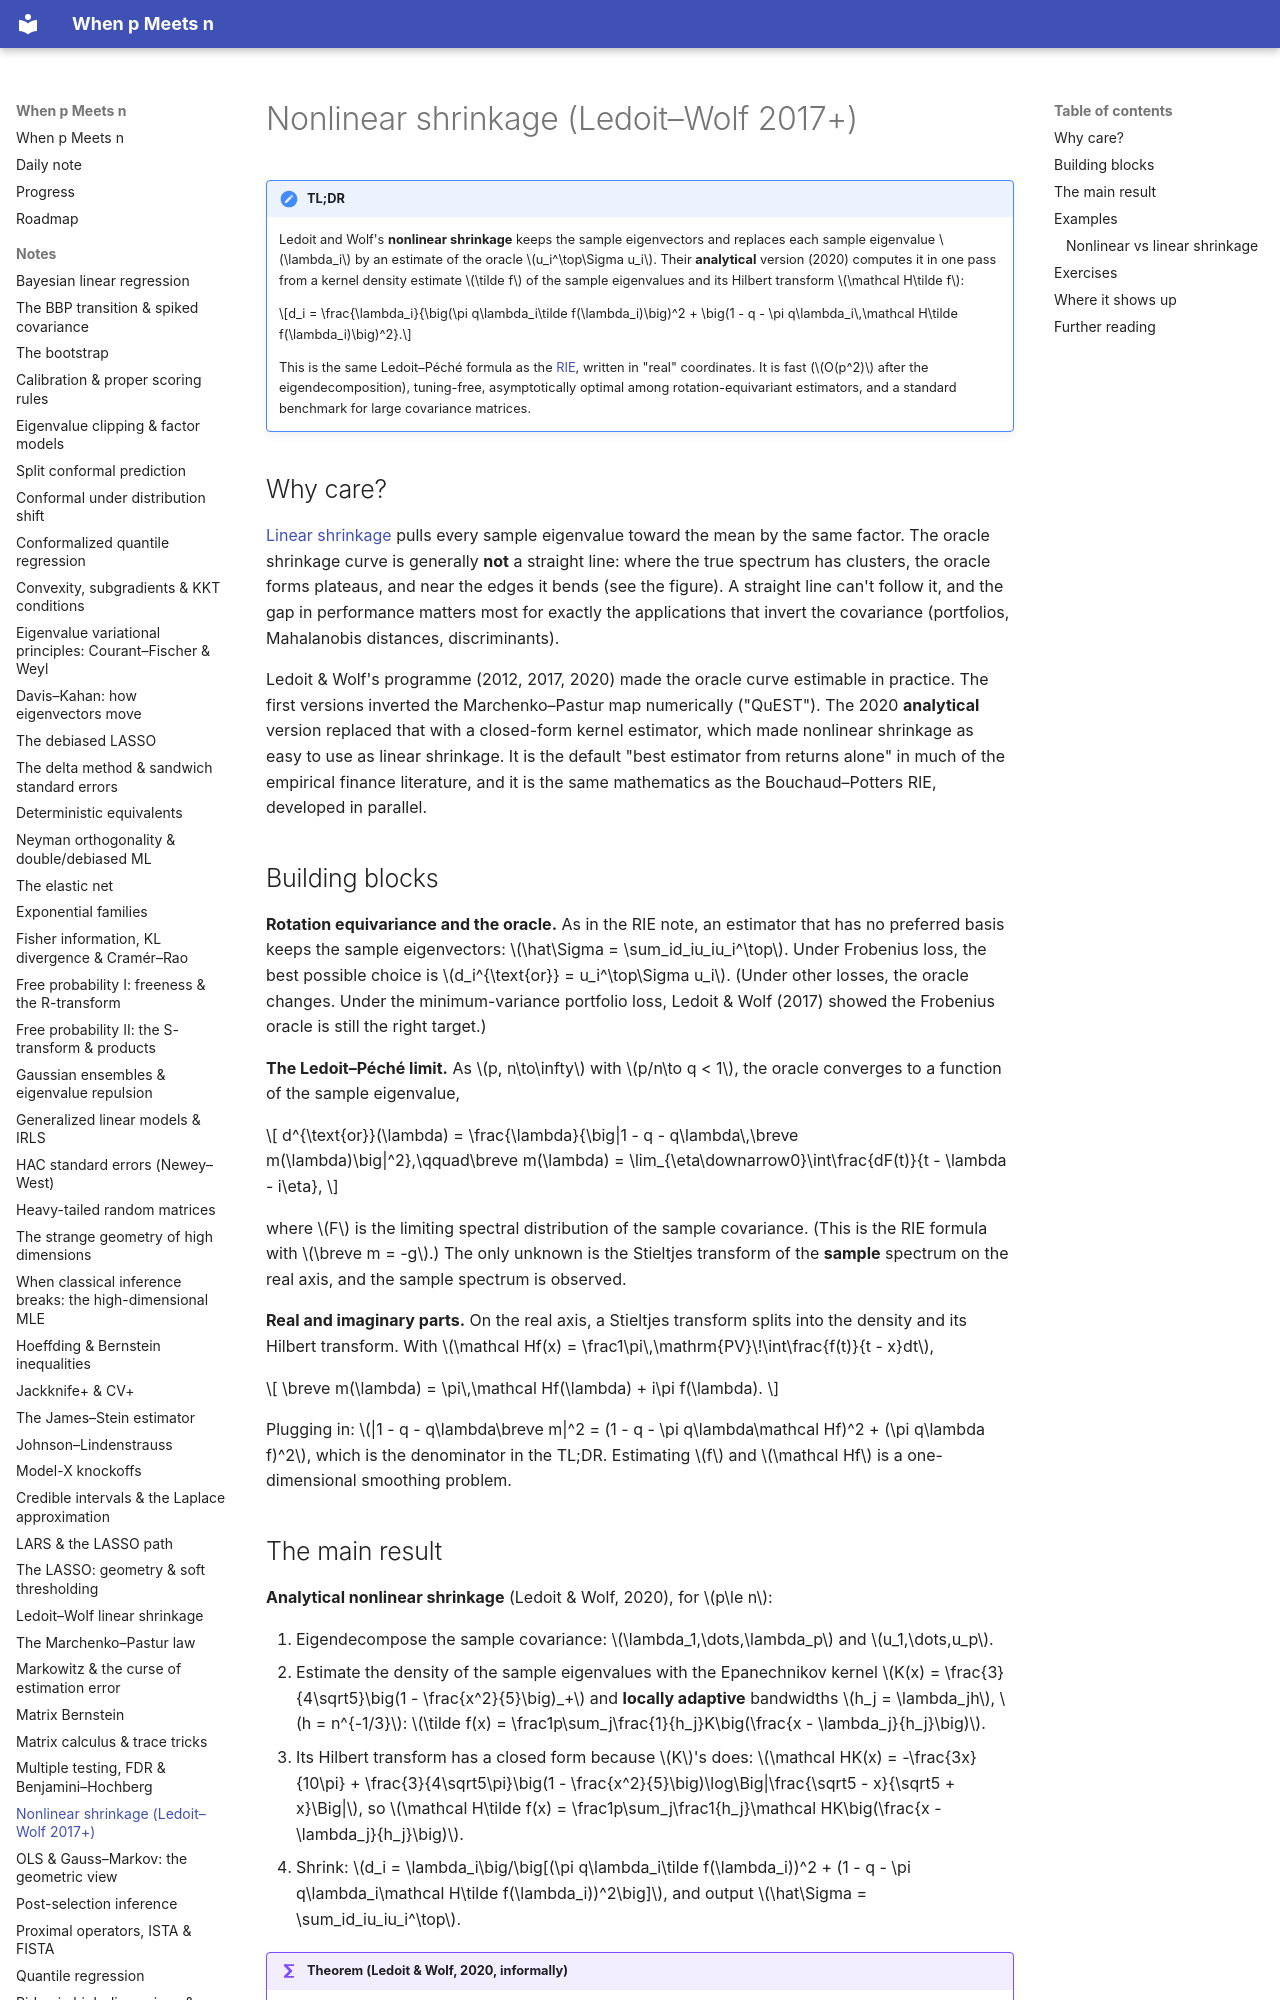

repository: BCTMM/High-Dimensional-Statistics-Notes · page: notes/nonlinear-shrinkage/index.html · generator: mkdocs

# Nonlinear shrinkage (Ledoit–Wolf 2017+)

!!! tldr "TL;DR"
    Ledoit and Wolf's **nonlinear shrinkage** keeps the sample eigenvectors and replaces each sample eigenvalue $\lambda_i$ by an estimate of the oracle $u_i^\top\Sigma u_i$. Their **analytical** version (2020) computes it in one pass from a kernel density estimate $\tilde f$ of the sample eigenvalues and its Hilbert transform $\mathcal H\tilde f$:
    
    $$d_i = \frac{\lambda_i}{\big(\pi q\lambda_i\tilde f(\lambda_i)\big)^2 + \big(1 - q - \pi q\lambda_i\,\mathcal H\tilde f(\lambda_i)\big)^2}.$$
    
    This is the same Ledoit–Péché formula as the [RIE](rotational-invariant-estimators.md), written in "real" coordinates. It is fast ($O(p^2)$ after the eigendecomposition), tuning-free, asymptotically optimal among rotation-equivariant estimators, and a standard benchmark for large covariance matrices.

## Why care?

[Linear shrinkage](ledoit-wolf.md) pulls every sample eigenvalue toward the mean by the same factor. The oracle shrinkage curve is generally **not** a straight line: where the true spectrum has clusters, the oracle forms plateaus, and near the edges it bends (see the figure). A straight line can't follow it, and the gap in performance matters most for exactly the applications that invert the covariance (portfolios, Mahalanobis distances, discriminants).

Ledoit & Wolf's programme (2012, 2017, 2020) made the oracle curve estimable in practice. The first versions inverted the Marchenko–Pastur map numerically ("QuEST"). The 2020 **analytical** version replaced that with a closed-form kernel estimator, which made nonlinear shrinkage as easy to use as linear shrinkage. It is the default "best estimator from returns alone" in much of the empirical finance literature, and it is the same mathematics as the Bouchaud–Potters RIE, developed in parallel.

## Building blocks

**Rotation equivariance and the oracle.** As in the RIE note, an estimator that has no preferred basis keeps the sample eigenvectors: $\hat\Sigma = \sum_id_iu_iu_i^\top$. Under Frobenius loss, the best possible choice is $d_i^{\text{or}} = u_i^\top\Sigma u_i$. (Under other losses, the oracle changes. Under the minimum-variance portfolio loss, Ledoit & Wolf (2017) showed the Frobenius oracle is still the right target.)

**The Ledoit–Péché limit.** As $p, n\to\infty$ with $p/n\to q < 1$, the oracle converges to a function of the sample eigenvalue,

$$
d^{\text{or}}(\lambda) = \frac{\lambda}{\big|1 - q - q\lambda\,\breve m(\lambda)\big|^2},\qquad\breve m(\lambda) = \lim_{\eta\downarrow0}\int\frac{dF(t)}{t - \lambda - i\eta},
$$

where $F$ is the limiting spectral distribution of the sample covariance. (This is the RIE formula with $\breve m = -g$.) The only unknown is the Stieltjes transform of the **sample** spectrum on the real axis, and the sample spectrum is observed.

**Real and imaginary parts.** On the real axis, a Stieltjes transform splits into the density and its Hilbert transform. With $\mathcal Hf(x) = \frac1\pi\,\mathrm{PV}\!\int\frac{f(t)}{t - x}dt$,

$$
\breve m(\lambda) = \pi\,\mathcal Hf(\lambda) + i\pi f(\lambda).
$$

Plugging in: $|1 - q - q\lambda\breve m|^2 = (1 - q - \pi q\lambda\mathcal Hf)^2 + (\pi q\lambda f)^2$, which is the denominator in the TL;DR. Estimating $f$ and $\mathcal Hf$ is a one-dimensional smoothing problem.
